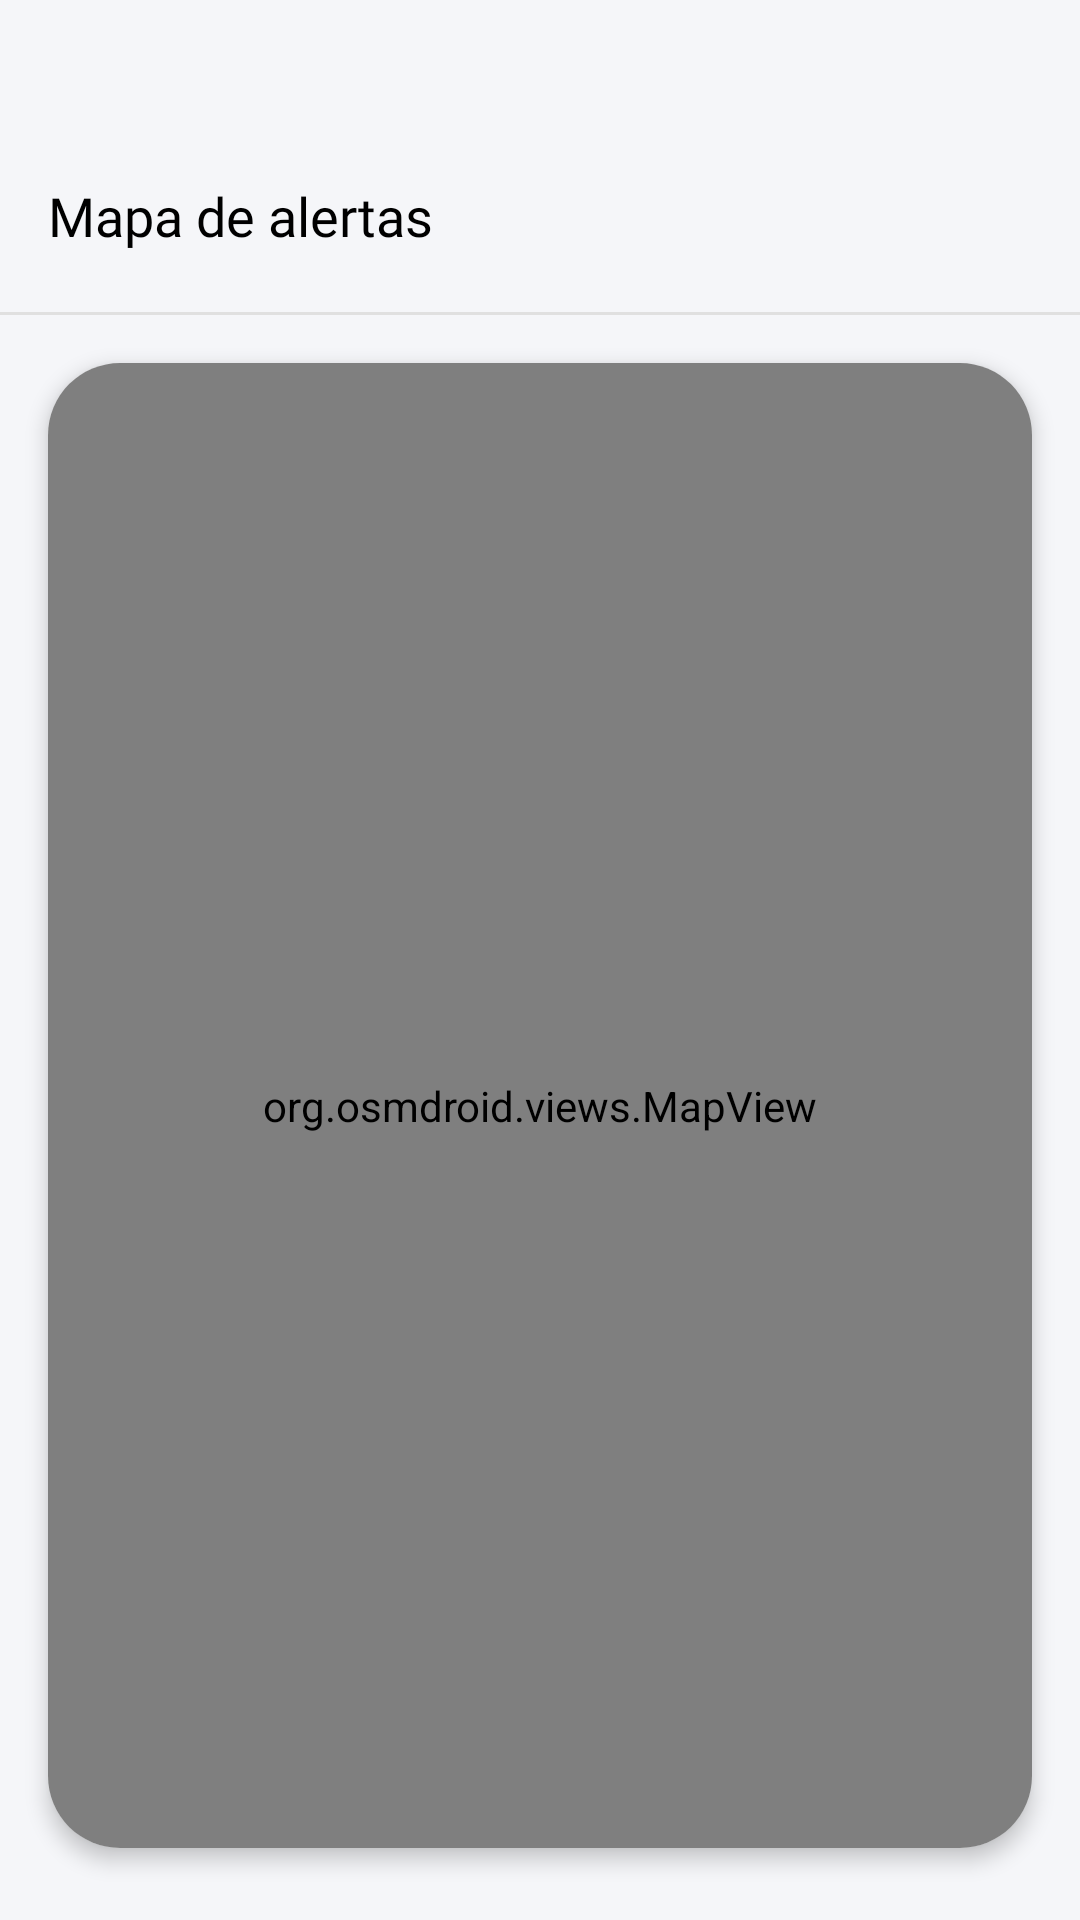

Produce the Android XML layout that renders to this screen, including the resource entries it uses.
<!-- AndroidManifest.xml: application theme Theme.Eureka -->
<!-- res/layout/fragment_map.xml -->
<?xml version="1.0" encoding="utf-8"?>
<LinearLayout xmlns:android="http://schemas.android.com/apk/res/android"
    xmlns:app="http://schemas.android.com/apk/res-auto"
    android:layout_width="match_parent"
    android:layout_height="match_parent"
    android:orientation="vertical"
    android:background="@color/background">

    <androidx.appcompat.widget.Toolbar
        android:id="@+id/toolbar"
        android:layout_width="match_parent"
        android:layout_height="?attr/actionBarSize"
        android:background="@color/background"
        android:elevation="2dp"
        android:layout_marginTop="40dp"
        app:title="@string/mapa_titulo"
        app:titleTextAppearance="@style/ToolbarTitleStyle"
        app:titleTextColor="@android:color/black" />

    <View
        android:layout_width="match_parent"
        android:layout_height="1dp"
        android:background="#E0E0E0" />

    <androidx.cardview.widget.CardView
        android:layout_width="match_parent"
        android:layout_height="match_parent"
        android:layout_marginStart="16dp"
        android:layout_marginTop="16dp"
        android:layout_marginEnd="16dp"
        android:layout_marginBottom="24dp"
        app:cardCornerRadius="24dp"
        app:cardElevation="4dp"
        app:cardPreventCornerOverlap="false">

        <org.osmdroid.views.MapView
            android:id="@+id/mapaAlertas"
            android:layout_width="match_parent"
            android:layout_height="match_parent" />

    </androidx.cardview.widget.CardView>

</LinearLayout>
<!-- resources referenced by this layout -->
<resources>
  <color name="background">#F5F6F9</color>
  <string name="mapa_titulo">Mapa de alertas</string>
  <style name="ToolbarTitleStyle" parent="TextAppearance.AppCompat.Widget.ActionBar.Title">
          <item name="android:fontFamily">@font/nunito_semibold</item>
          <item name="android:textColor">@android:color/black</item>
          <item name="android:textSize">18sp</item>
      </style>
  <style name="Theme.Eureka" parent="Theme.Material3.DayNight.NoActionBar">
          <item name="android:statusBarColor" tools:targetApi="l">?attr/colorPrimary</item>
      </style>
</resources>
